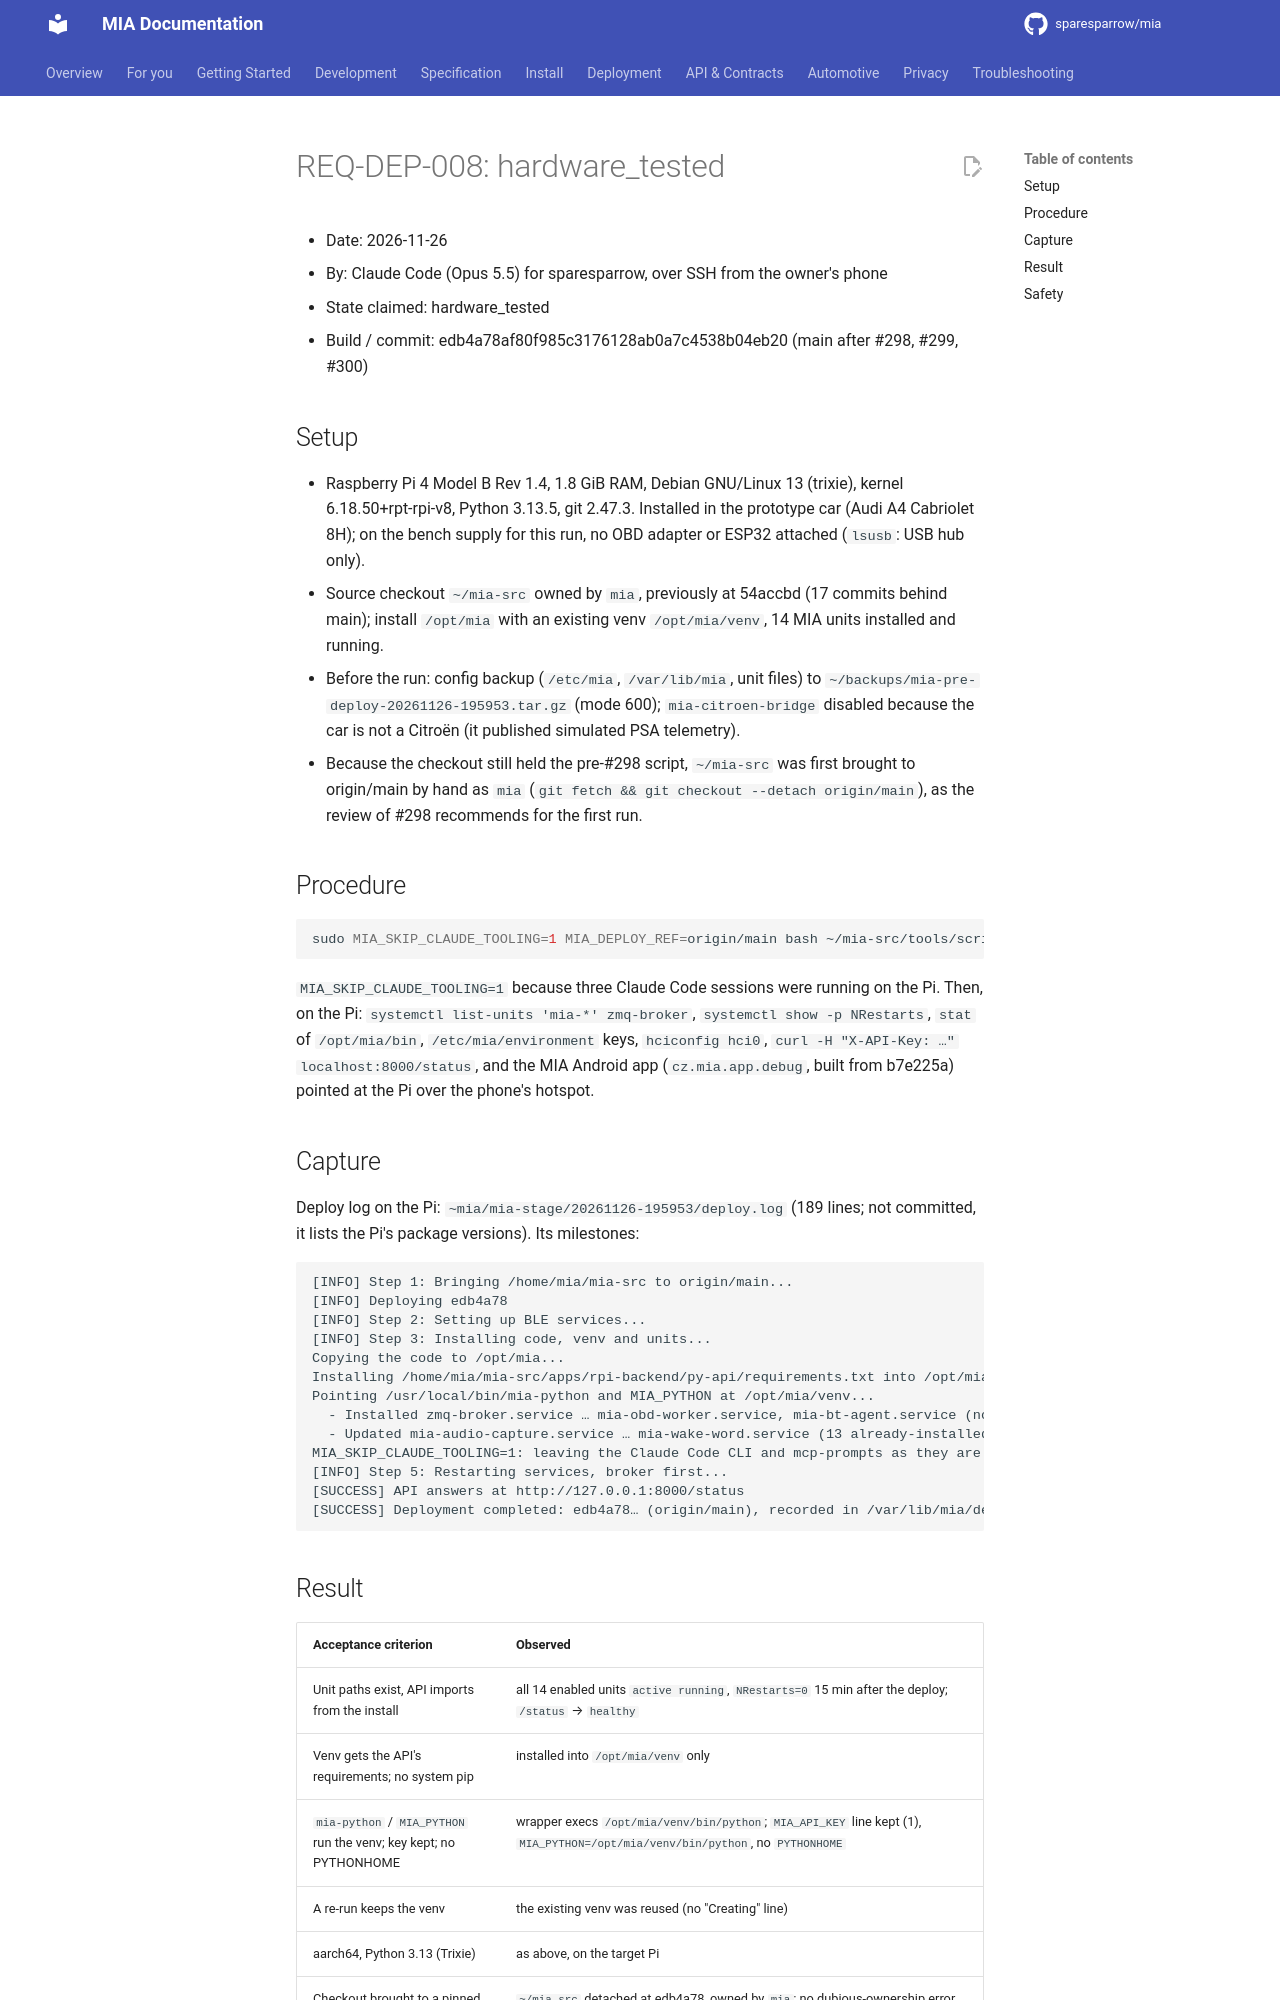

repository: sparesparrow/mia · page: docs/spec/evidence/REQ-DEP-008/2026-11-26-hardware_tested/index.html · generator: mkdocs

# REQ-DEP-008: hardware_tested

- Date: 2026-11-26
- By: Claude Code (Opus 5.5) for sparesparrow, over SSH from the owner's phone
- State claimed: hardware_tested
- Build / commit: edb4a78af80f985c3176128ab0a7c4538b04eb20 (main after #298, #299, #300)

## Setup
- Raspberry Pi 4 Model B Rev 1.4, 1.8 GiB RAM, Debian GNU/Linux 13 (trixie), kernel 6.18.50+rpt-rpi-v8, Python 3.13.5,
  git 2.47.3. Installed in the prototype car (Audi A4 Cabriolet 8H); on the bench supply for this run, no OBD adapter
  or ESP32 attached (`lsusb`: USB hub only).
- Source checkout `~/mia-src` owned by `mia`, previously at 54accbd (17 commits behind main); install `/opt/mia` with an
  existing venv `/opt/mia/venv`, 14 MIA units installed and running.
- Before the run: config backup (`/etc/mia`, `/var/lib/mia`, unit files) to `~/backups/mia-pre-deploy-20261126-195953.tar.gz`
  (mode 600); `mia-citroen-bridge` disabled because the car is not a Citroën (it published simulated PSA telemetry).
- Because the checkout still held the pre-#298 script, `~/mia-src` was first brought to origin/main by hand as `mia`
  (`git fetch && git checkout --detach origin/main`), as the review of #298 recommends for the first run.

## Procedure
```bash
sudo MIA_SKIP_CLAUDE_TOOLING=1 MIA_DEPLOY_REF=origin/main bash ~/mia-src/tools/scripts/deploy-production-rpi.sh
```
`MIA_SKIP_CLAUDE_TOOLING=1` because three Claude Code sessions were running on the Pi. Then, on the Pi:
`systemctl list-units 'mia-*' zmq-broker`, `systemctl show -p NRestarts`, `stat` of `/opt/mia/bin`,
`/etc/mia/environment` keys, `hciconfig hci0`, `curl -H "X-API-Key: …" localhost:8000/status`, and the MIA Android app
(`cz.mia.app.debug`, built from b7e225a) pointed at the Pi over the phone's hotspot.

## Capture
Deploy log on the Pi: `~mia/mia-stage/20261126-195953/deploy.log` (189 lines; not committed, it lists the Pi's package
versions). Its milestones:

```
[INFO] Step 1: Bringing /home/mia/mia-src to origin/main...
[INFO] Deploying edb4a78
[INFO] Step 2: Setting up BLE services...
[INFO] Step 3: Installing code, venv and units...
Copying the code to /opt/mia...
Installing /home/mia/mia-src/apps/rpi-backend/py-api/requirements.txt into /opt/mia/venv...
Pointing /usr/local/bin/mia-python and MIA_PYTHON at /opt/mia/venv...
  - Installed zmq-broker.service … mia-obd-worker.service, mia-bt-agent.service (not enabled)
  - Updated mia-audio-capture.service … mia-wake-word.service (13 already-installed units)
MIA_SKIP_CLAUDE_TOOLING=1: leaving the Claude Code CLI and mcp-prompts as they are.
[INFO] Step 5: Restarting services, broker first...
[SUCCESS] API answers at http://127.0.0.1:8000/status
[SUCCESS] Deployment completed: edb4a78… (origin/main), recorded in /var/lib/mia/deployed.json
```
